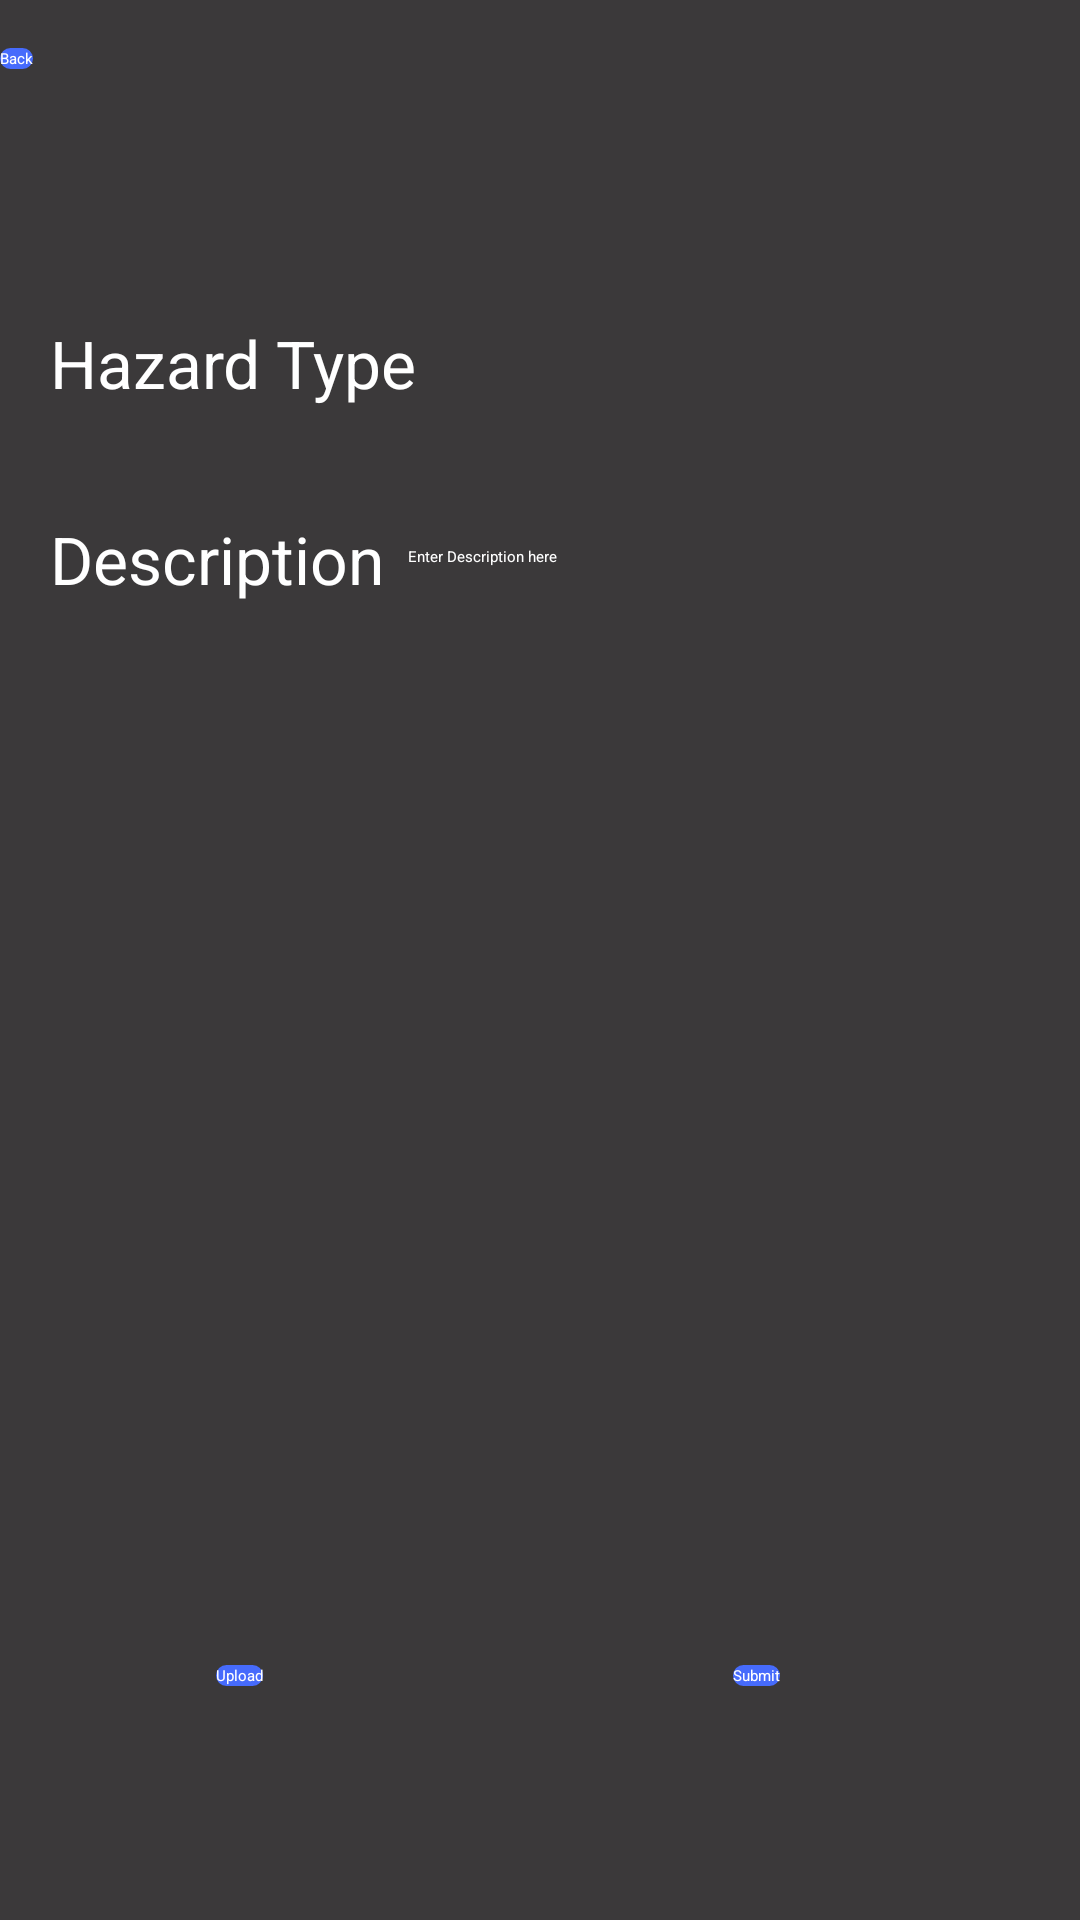

Android layout source for this screen:
<!-- AndroidManifest.xml: application theme Theme.TrafficHazardsApp -->
<!-- res/layout/activity_main.xml -->
<?xml version="1.0" encoding="utf-8"?>
<androidx.constraintlayout.widget.ConstraintLayout xmlns:android="http://schemas.android.com/apk/res/android"
    xmlns:app="http://schemas.android.com/apk/res-auto"
    xmlns:tools="http://schemas.android.com/tools"
    android:layout_width="match_parent"
    android:layout_height="match_parent"
    android:background="@color/background"
    tools:context=".MainActivity">

    <Button
        android:id="@+id/backMain"
        android:layout_width="wrap_content"
        android:layout_height="wrap_content"
        android:layout_marginTop="16dp"
        android:text="Back"
        android:background="@drawable/button2"
        android:textColor="@color/white"
        app:layout_constraintStart_toStartOf="parent"
        app:layout_constraintTop_toTopOf="parent" />

    <Spinner
        android:id="@+id/Type"
        android:layout_width="190dp"
        android:layout_height="51dp"
        android:layout_marginStart="36dp"
        android:layout_marginTop="76dp"
        android:prompt="@string/Type"
        android:spinnerMode="dropdown"
        android:textColor="@color/white"
        app:layout_constraintStart_toEndOf="@+id/hazardTypeTitle"
        app:layout_constraintTop_toBottomOf="@+id/backMain" />

    <TextView
        android:id="@+id/hazardTypeTitle"
        android:layout_width="wrap_content"
        android:layout_height="wrap_content"
        android:text="Hazard Type"
        android:textSize="22dp"
        android:textColor="@color/white"
        app:layout_constraintBottom_toBottomOf="@+id/Type"
        app:layout_constraintEnd_toEndOf="@+id/descriptionTitle"
        app:layout_constraintHorizontal_bias="0.0"
        app:layout_constraintStart_toStartOf="@+id/descriptionTitle"
        app:layout_constraintTop_toTopOf="@+id/Type"
        app:layout_constraintVertical_bias="0.333" />

    <TextView
        android:id="@+id/descriptionTitle"
        android:layout_width="wrap_content"
        android:layout_height="wrap_content"
        android:layout_marginEnd="8dp"
        android:text="Description"
        android:textSize="22dp"
        android:textColor="@color/white"
        app:layout_constraintBottom_toBottomOf="@+id/dS"
        app:layout_constraintEnd_toStartOf="@+id/dS"
        app:layout_constraintTop_toTopOf="@+id/dS"
        app:layout_constraintVertical_bias="0.466" />

    <EditText
        android:id="@+id/dS"
        android:layout_width="wrap_content"
        android:layout_height="wrap_content"
        android:layout_marginStart="136dp"
        android:layout_marginTop="32dp"
        android:ems="10"
        android:textColor="@color/white"
        android:textColorHint="@color/white"
        android:hint="Enter Description here"
        android:inputType="textMultiLine"
        app:layout_constraintStart_toStartOf="@+id/backMain"
        app:layout_constraintTop_toBottomOf="@+id/Type" />

    <Button
        android:id="@+id/Upload"
        android:layout_width="wrap_content"
        android:layout_height="wrap_content"
        android:layout_marginStart="72dp"
        android:layout_marginTop="532dp"
        android:text="Upload"
        android:background="@drawable/button2"
        android:textColor="@color/white"
        app:layout_constraintStart_toStartOf="parent"
        app:layout_constraintTop_toBottomOf="@+id/backMain" />

    <Button
        android:id="@+id/Submit"
        android:layout_width="wrap_content"
        android:layout_height="wrap_content"
        android:layout_marginTop="532dp"
        android:layout_marginEnd="100dp"
        android:text="Submit"
        android:background="@drawable/button2"
        android:textColor="@color/white"
        app:layout_constraintEnd_toEndOf="parent"
        app:layout_constraintTop_toBottomOf="@+id/backMain" />

</androidx.constraintlayout.widget.ConstraintLayout>
<!-- resources referenced by this layout -->
<resources>
  <color name="background">#3B393A</color>
  <color name="white">#FFFFFFFF</color>
  <!-- drawable button2 (drawable) -->
  <?xml version="1.0" encoding="UTF-8"?>
  <shape xmlns:android="http://schemas.android.com/apk/res/android">
      <stroke android:color="@color/button2_solid" android:width="3dp" />
      <solid android:color="@color/button2_solid" />
      <corners android:radius="10dp"/>
  </shape>
  <style name="Theme.TrafficHazardsApp" parent="Theme.MaterialComponents.DayNight.DarkActionBar">
          
          <item name="colorPrimary">@color/purple_200</item>
          <item name="colorPrimaryVariant">@color/purple_700</item>
          <item name="colorOnPrimary">@color/black</item>
          
          <item name="colorSecondary">@color/teal_200</item>
          <item name="colorSecondaryVariant">@color/teal_200</item>
          <item name="colorOnSecondary">@color/black</item>
          
          <item name="android:statusBarColor" tools:targetApi="l">?attr/colorPrimaryVariant</item>
          
      </style>
  <color name="button2_solid">#466BFC</color>
  <color name="purple_200">#FFBB86FC</color>
  <color name="purple_700">#FF3700B3</color>
  <color name="black">#FF000000</color>
  <color name="teal_200">#FF03DAC5</color>
</resources>
